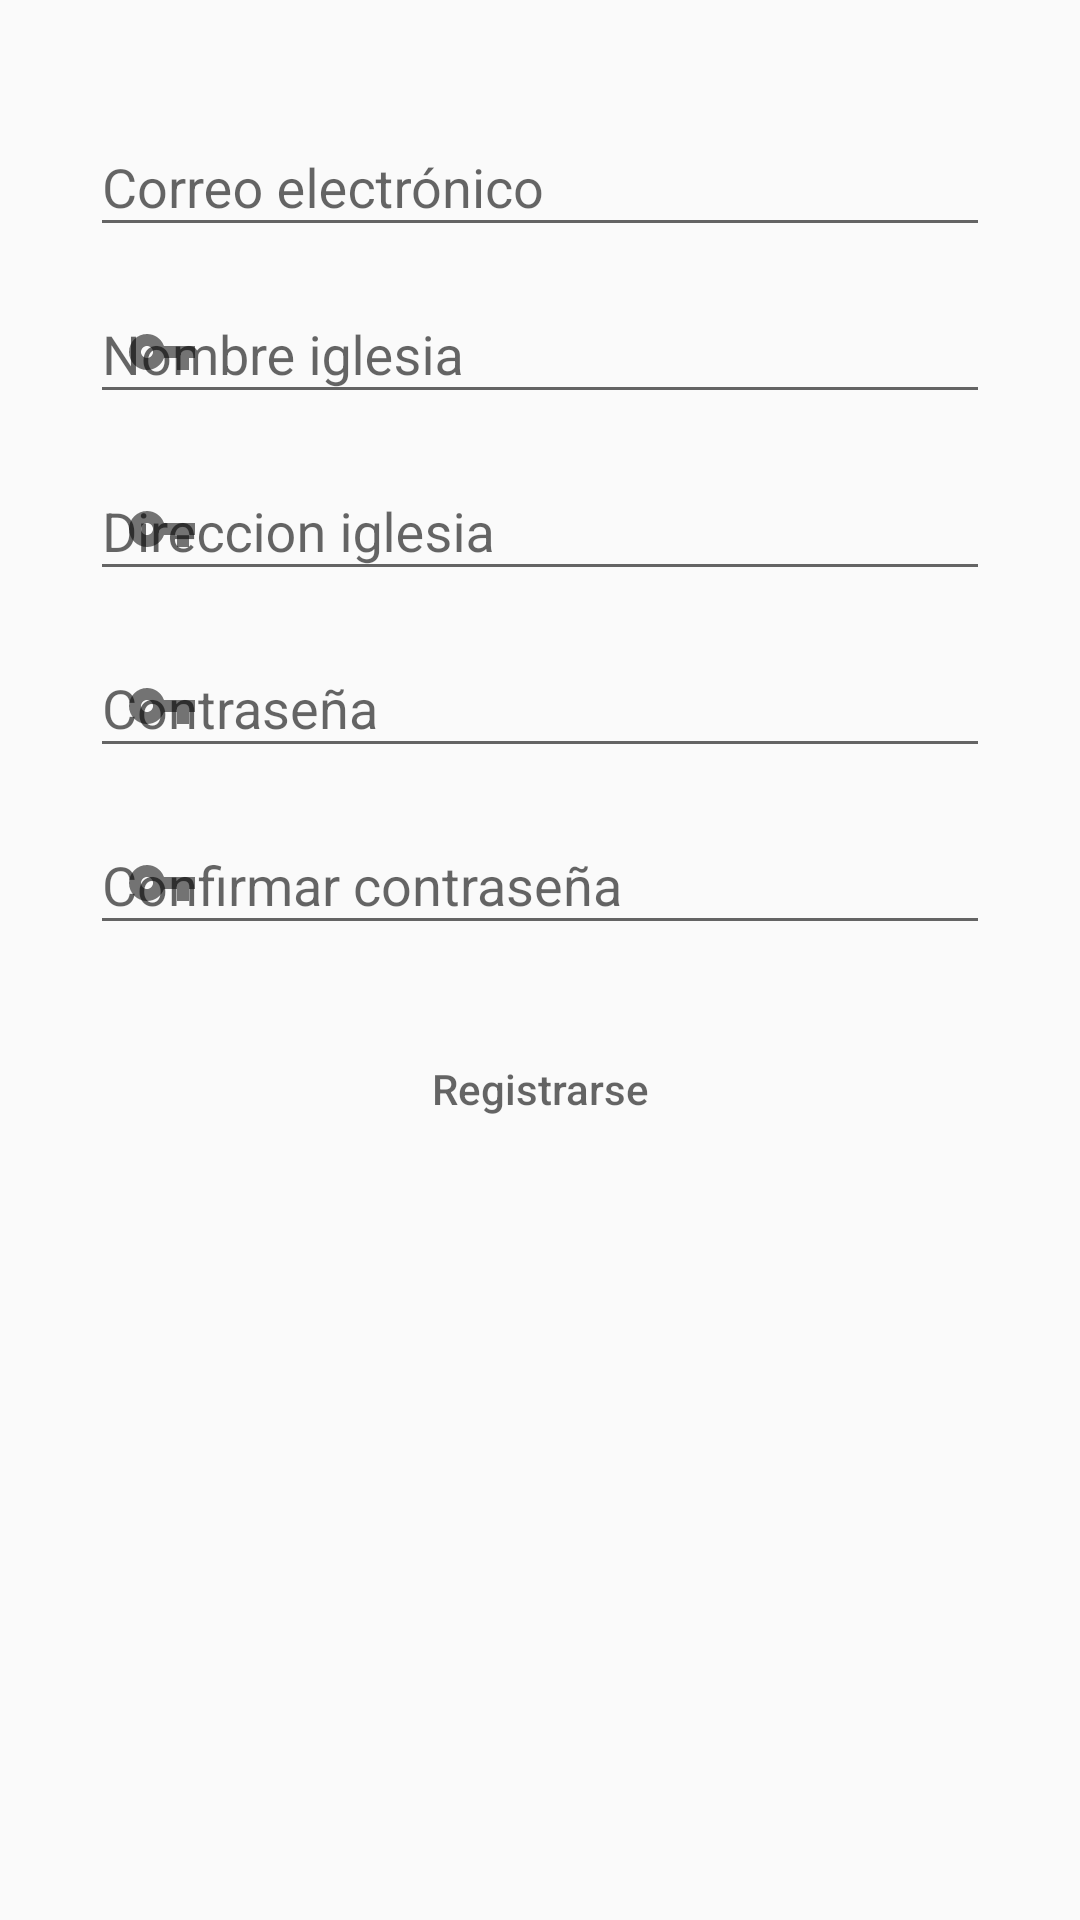

The Android layout XML behind this screen, and the referenced resources:
<!-- AndroidManifest.xml: application theme AppTheme -->
<!-- res/layout/activity_signup_ministerio.xml -->
<?xml version="1.0" encoding="utf-8"?>
<androidx.coordinatorlayout.widget.CoordinatorLayout
    xmlns:android="http://schemas.android.com/apk/res/android"
    xmlns:app="http://schemas.android.com/apk/res-auto"
    xmlns:tools="http://schemas.android.com/tools"
    android:layout_width="match_parent"
    android:layout_height="match_parent"
    tools:context=".Activities.signup_ministerio">

    <LinearLayout
        android:layout_width="match_parent"
        android:layout_height="wrap_content"
        android:orientation="vertical"
        android:layout_margin="30dp">

        <com.google.android.material.textfield.TextInputLayout
            android:layout_width="match_parent"
            android:layout_height="wrap_content"
            app:startIconDrawable="@drawable/ic_baseline_email_24">

            <com.google.android.material.textfield.TextInputEditText
                android:layout_width="match_parent"
                android:layout_height="wrap_content"
                android:hint="@string/edt_email"/>

        </com.google.android.material.textfield.TextInputLayout>


        <com.google.android.material.textfield.TextInputLayout
            android:layout_width="match_parent"
            android:layout_height="wrap_content"
            app:startIconDrawable="@drawable/ic_baseline_vpn_key_24">

            <com.google.android.material.textfield.TextInputEditText
                android:layout_width="match_parent"
                android:layout_height="wrap_content"
                android:hint="@string/nombre_iglesia"/>

        </com.google.android.material.textfield.TextInputLayout>


        <com.google.android.material.textfield.TextInputLayout
            android:layout_width="match_parent"
            android:layout_height="wrap_content"
            app:startIconDrawable="@drawable/ic_baseline_vpn_key_24">

            <com.google.android.material.textfield.TextInputEditText
                android:layout_width="match_parent"
                android:layout_height="wrap_content"
                android:hint="@string/direccion_iglesia"/>

        </com.google.android.material.textfield.TextInputLayout>


        <com.google.android.material.textfield.TextInputLayout
            android:layout_width="match_parent"
            android:layout_height="wrap_content"
            app:startIconDrawable="@drawable/ic_baseline_vpn_key_24">

            <com.google.android.material.textfield.TextInputEditText
                android:layout_width="match_parent"
                android:layout_height="wrap_content"
                android:hint="@string/edt_password"/>

        </com.google.android.material.textfield.TextInputLayout>

        <com.google.android.material.textfield.TextInputLayout
            android:layout_width="match_parent"
            android:layout_height="wrap_content"
            app:startIconDrawable="@drawable/ic_baseline_vpn_key_24">

            <com.google.android.material.textfield.TextInputEditText
                android:layout_width="match_parent"
                android:layout_height="wrap_content"
                android:hint="@string/edt_confirmar_password"/>

        </com.google.android.material.textfield.TextInputLayout>


        <Button
            android:hint="@string/btn_registrarse"
            android:layout_width="match_parent"
            android:layout_height="wrap_content"
            android:padding="15dp"
            android:textColor="@color/white"
            android:layout_gravity="center"
            android:background="@drawable/rounded_button"
            android:layout_marginTop="20dp"/>

    </LinearLayout>


</androidx.coordinatorlayout.widget.CoordinatorLayout>
<!-- resources referenced by this layout -->
<resources>
  <color name="white">#FFFFFF</color>
  <!-- drawable ic_baseline_vpn_key_24 (drawable) -->
  <vector android:height="24dp" android:tint="#6200EE"
      android:viewportHeight="24" android:viewportWidth="24"
      android:width="24dp" xmlns:android="http://schemas.android.com/apk/res/android">
      <path android:fillColor="@android:color/white" android:pathData="M12.65,10C11.83,7.67 9.61,6 7,6c-3.31,0 -6,2.69 -6,6s2.69,6 6,6c2.61,0 4.83,-1.67 5.65,-4H17v4h4v-4h2v-4H12.65zM7,14c-1.1,0 -2,-0.9 -2,-2s0.9,-2 2,-2 2,0.9 2,2 -0.9,2 -2,2z"/>
  </vector>
  <string name="btn_registrarse">Registrarse</string>
  <string name="direccion_iglesia">Direccion iglesia</string>
  <string name="edt_confirmar_password">Confirmar contraseña</string>
  <string name="edt_email">Correo electrónico</string>
  <string name="edt_password">Contraseña</string>
  <string name="nombre_iglesia">Nombre iglesia</string>
  <style name="AppTheme" parent="Theme.AppCompat.Light.NoActionBar">
          
          <item name="colorPrimary">@color/colorPrimary</item>
          <item name="colorPrimaryDark">@color/colorPrimaryDark</item>
          <item name="colorAccent">@color/colorAccent</item>
      </style>
  <color name="colorPrimary">#6200EE</color>
  <color name="colorPrimaryDark">#3700B3</color>
  <color name="colorAccent">#03DAC5</color>
</resources>
